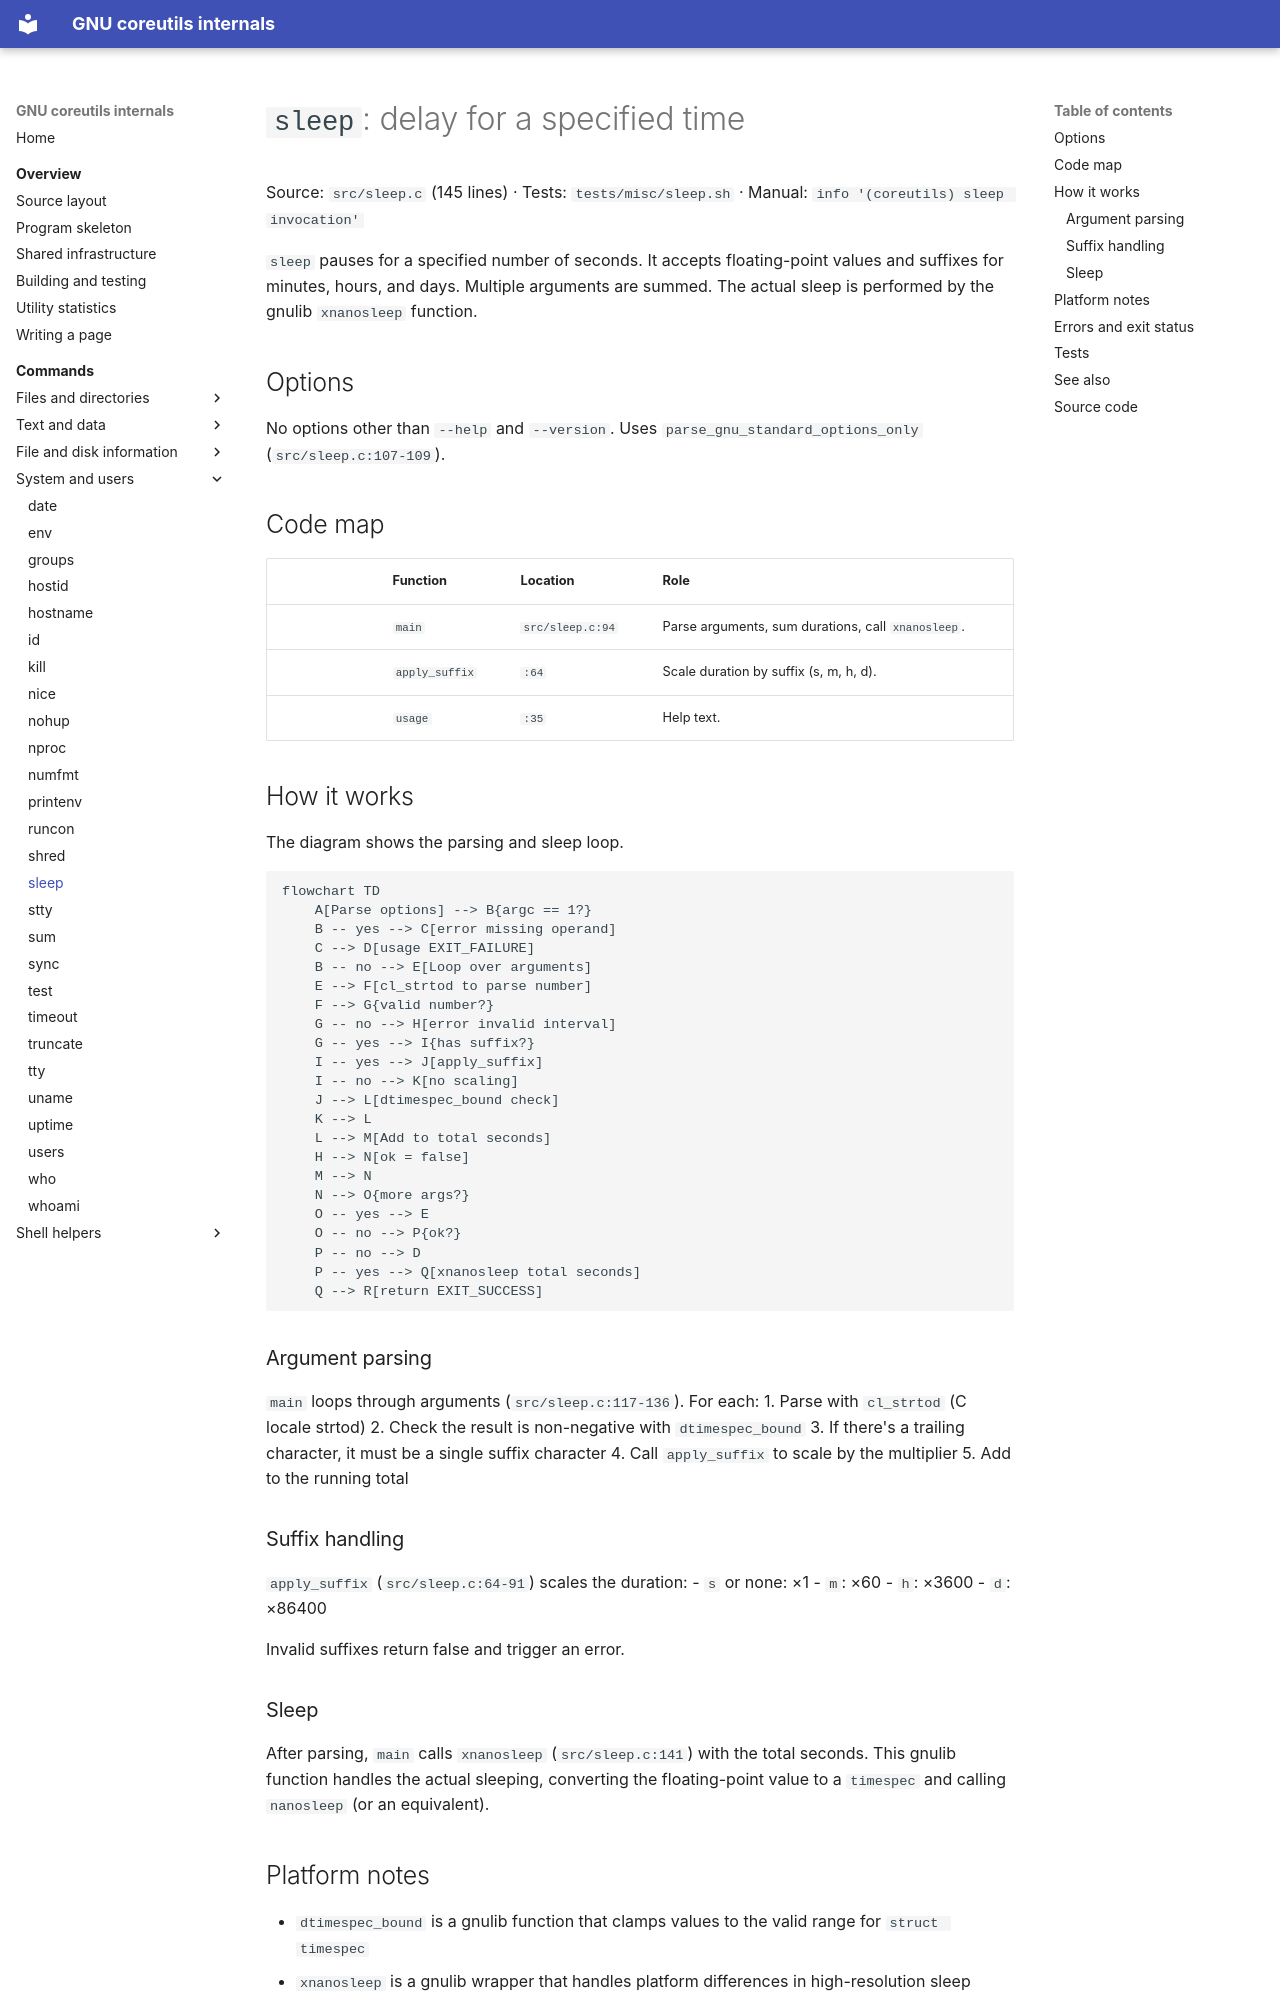

repository: andrewh/coreutils · page: commands/sleep/index.html · generator: mkdocs

# `sleep`: delay for a specified time

Source: `src/sleep.c` (145 lines) · Tests: `tests/misc/sleep.sh` ·
Manual: `info '(coreutils) sleep invocation'`

`sleep` pauses for a specified number of seconds. It accepts floating-point
values and suffixes for minutes, hours, and days. Multiple arguments are summed.
The actual sleep is performed by the gnulib `xnanosleep` function.

## Options

No options other than `--help` and `--version`. Uses `parse_gnu_standard_options_only`
(`src/sleep.c:107-109`).

## Code map

|| Function | Location | Role |
||---|---|---|
|| `main` | `src/sleep.c:94` | Parse arguments, sum durations, call `xnanosleep`. |
|| `apply_suffix` | `:64` | Scale duration by suffix (s, m, h, d). |
|| `usage` | `:35` | Help text. |

## How it works

The diagram shows the parsing and sleep loop.

```mermaid
flowchart TD
    A[Parse options] --> B{argc == 1?}
    B -- yes --> C[error missing operand]
    C --> D[usage EXIT_FAILURE]
    B -- no --> E[Loop over arguments]
    E --> F[cl_strtod to parse number]
    F --> G{valid number?}
    G -- no --> H[error invalid interval]
    G -- yes --> I{has suffix?}
    I -- yes --> J[apply_suffix]
    I -- no --> K[no scaling]
    J --> L[dtimespec_bound check]
    K --> L
    L --> M[Add to total seconds]
    H --> N[ok = false]
    M --> N
    N --> O{more args?}
    O -- yes --> E
    O -- no --> P{ok?}
    P -- no --> D
    P -- yes --> Q[xnanosleep total seconds]
    Q --> R[return EXIT_SUCCESS]
```

### Argument parsing

`main` loops through arguments (`src/sleep.c:117-136`). For each:
1. Parse with `cl_strtod` (C locale strtod)
2. Check the result is non-negative with `dtimespec_bound`
3. If there's a trailing character, it must be a single suffix character
4. Call `apply_suffix` to scale by the multiplier
5. Add to the running total

### Suffix handling

`apply_suffix` (`src/sleep.c:64-91`) scales the duration:
- `s` or none: ×1
- `m`: ×60
- `h`: ×3600
- `d`: ×86400

Invalid suffixes return false and trigger an error.

### Sleep

After parsing, `main` calls `xnanosleep` (`src/sleep.c:141`) with the total
seconds. This gnulib function handles the actual sleeping, converting the
floating-point value to a `timespec` and calling `nanosleep` (or an equivalent).
